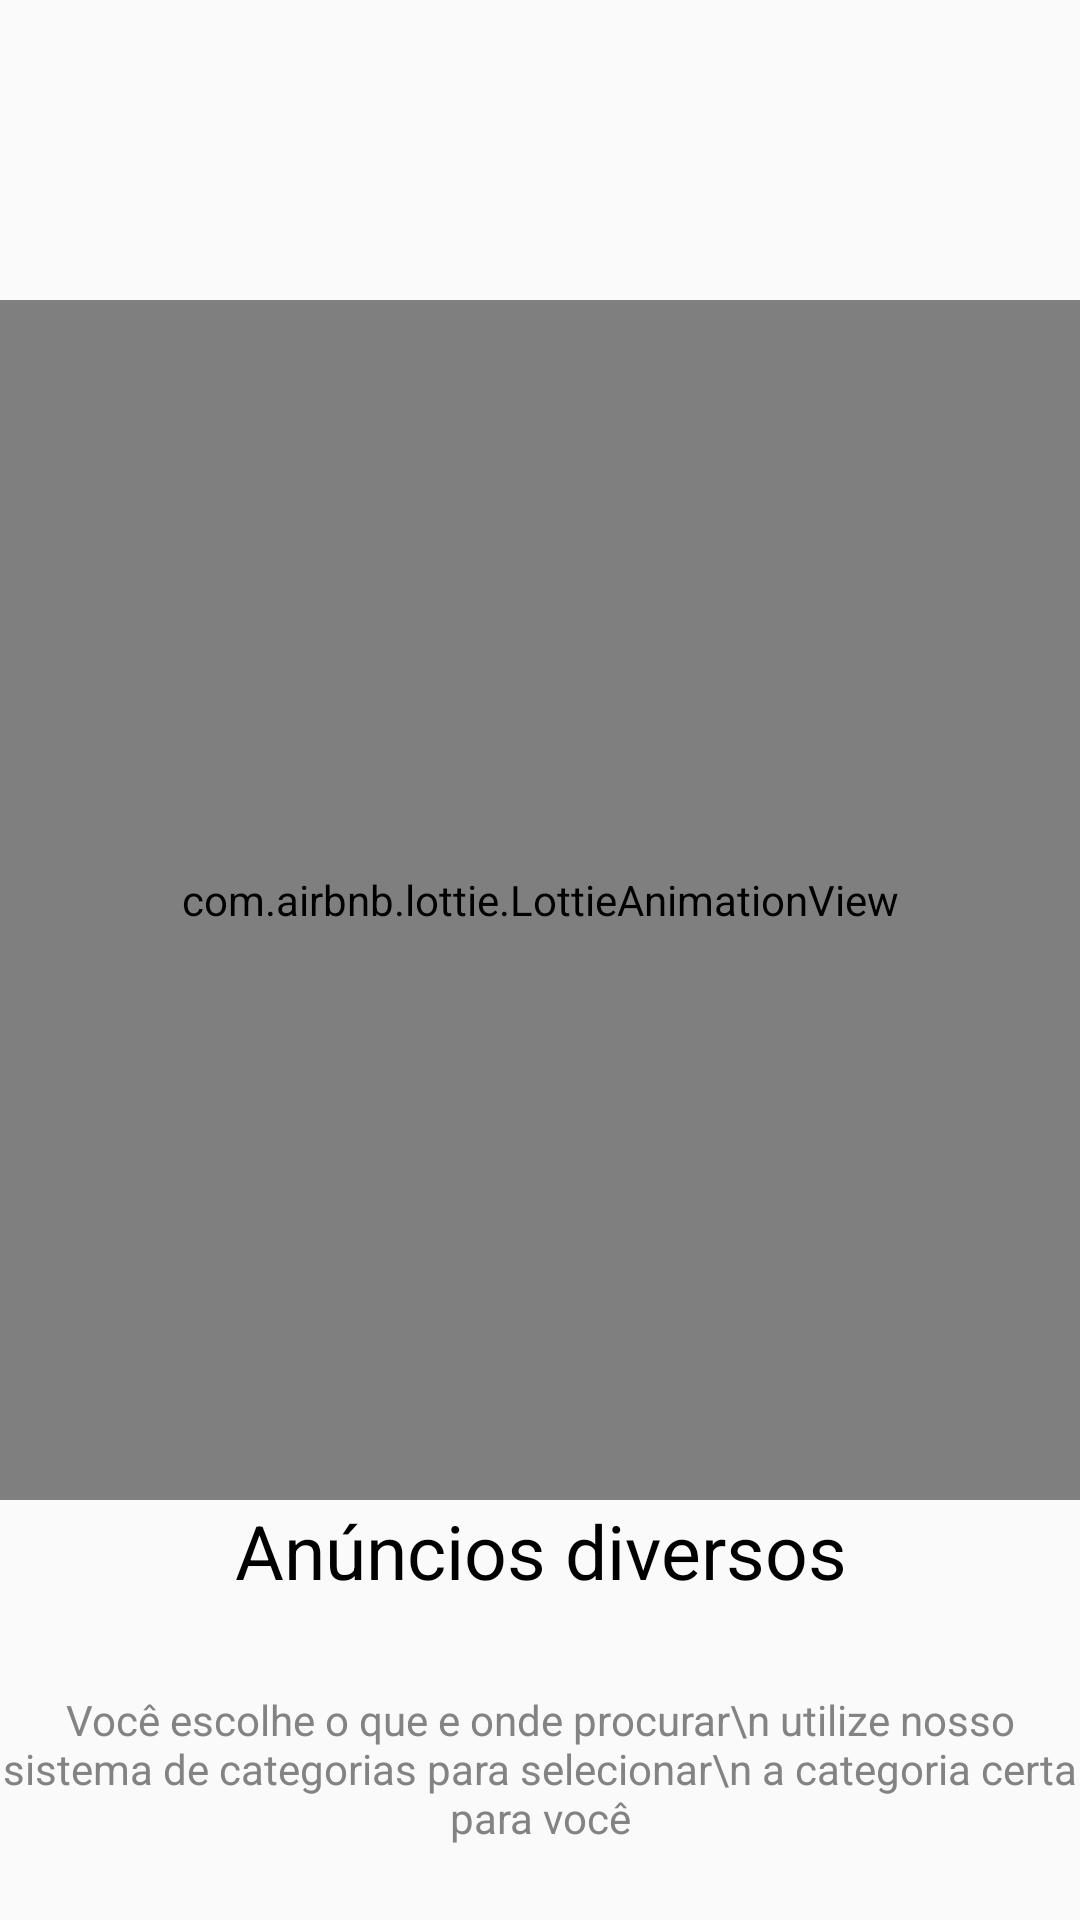

The Android layout XML behind this screen, and the referenced resources:
<!-- AndroidManifest.xml: application theme AppTheme -->
<!-- res/layout/layout_one.xml -->
<?xml version="1.0" encoding="utf-8"?>
<RelativeLayout
    xmlns:android="http://schemas.android.com/apk/res/android"
    android:layout_width="match_parent"
    android:orientation="vertical"
    xmlns:app="http://schemas.android.com/apk/res-auto"
    android:layout_height="match_parent">


    <com.airbnb.lottie.LottieAnimationView
        android:id="@+id/imgOne_one"
        android:layout_width="match_parent"
        android:layout_height="400dp"
        android:layout_gravity="center"
        android:layout_marginTop="100dp"
        app:lottie_autoPlay="true"
        app:lottie_loop="true"
        app:lottie_fileName="announcement.json"/>

    <TextView
        android:id="@+id/lblTitle_one"
        android:layout_width="match_parent"
        android:layout_height="wrap_content"
        android:textAlignment="center"
        android:textColor="@android:color/black"
        android:textSize="25sp"
        android:layout_marginBottom="30dp"
        android:layout_below="@+id/imgOne_one"
        android:text="Anúncios diversos"/>


    <TextView
        android:id="@+id/lblDescription_one"
        android:layout_width="match_parent"
        android:layout_height="wrap_content"
        android:textAlignment="center"
        android:textColor="#838383"
        android:layout_below="@+id/lblTitle_one"
        android:text="Você escolhe o que e onde procurar\n utilize nosso sistema de categorias para selecionar\n a categoria certa para você"/>

    </RelativeLayout>
<!-- resources referenced by this layout -->
<resources>
  <style name="AppTheme" parent="Theme.AppCompat.Light.NoActionBar">
          
          <item name="colorPrimary">@color/colorPrimary</item>
          <item name="colorPrimaryDark">@color/colorPrimary</item>
          <item name="colorAccent">@color/colorAccent</item>
          <item name="android:windowLightStatusBar">true</item>
      </style>
  <color name="colorPrimary">#fff</color>
  <color name="colorAccent">#E91E63</color>
</resources>
